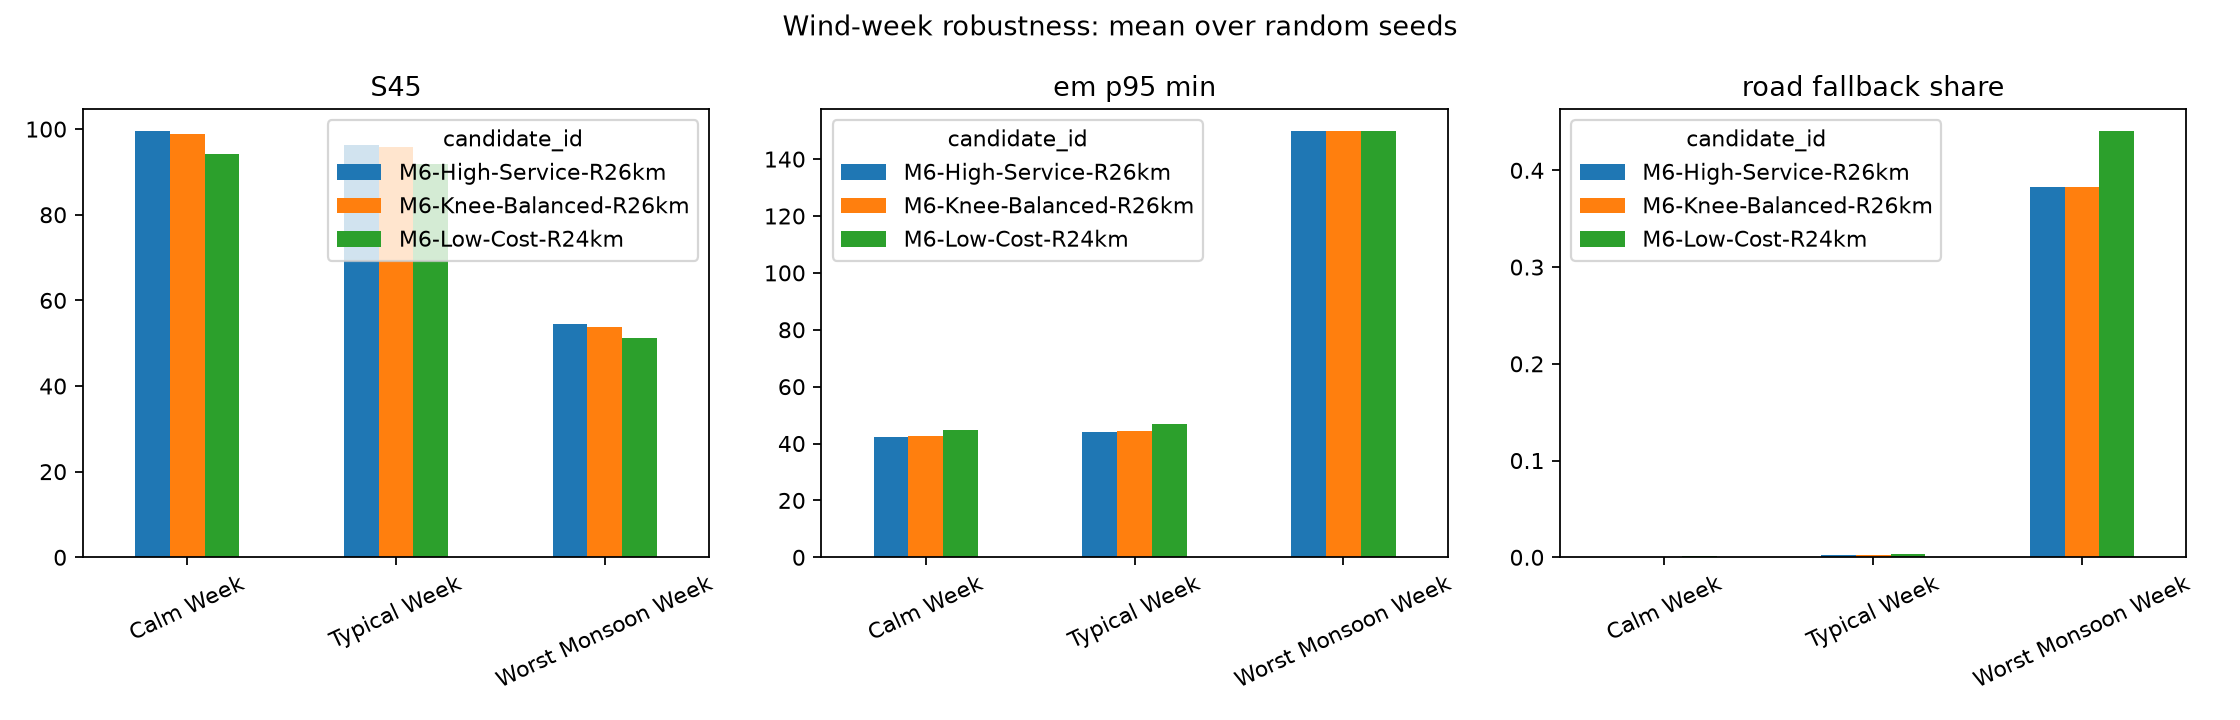

The data file committed next to this chart (first rows):
candidate_id, week_regime, start_month, start_day_of_year, grounded_hours, mean_wind_ms, status, S45_mean, S45_worst_case, em_p95_min_mean, em_p95_min_worst_case, road_fallback_share_mean, road_fallback_share_worst_case
M6-Low-Cost-R24km, Calm Week, 2, 40, 0, 2.542, simulated, 94.27, 90.4, 44.83, 46.15, 0.0009153, 0.009596
M6-Low-Cost-R24km, Typical Week, 9, 249, 3, 3.986, simulated, 91.91, 86.51, 46.81, 48.67, 0.00321, 0.007457
M6-Low-Cost-R24km, Worst Monsoon Week, 7, 209, 67, 8.455, simulated, 51.22, 43.58, 150.0, 150.0, 0.441, 0.4686
M6-Knee-Balanced-R26km, Calm Week, 2, 40, 0, 2.542, simulated, 98.91, 97.87, 42.67, 44.01, 7.364077612011496e-05, 0.0007513
M6-Knee-Balanced-R26km, Typical Week, 9, 249, 3, 3.986, simulated, 95.81, 92.67, 44.43, 47.23, 0.002087, 0.00522
M6-Knee-Balanced-R26km, Worst Monsoon Week, 7, 209, 67, 8.455, simulated, 53.88, 46.37, 150.0, 150.0, 0.3831, 0.4074
M6-High-Service-R26km, Calm Week, 2, 40, 0, 2.542, simulated, 99.63, 98.82, 42.25, 43.91, 0.0, 0.0
M6-High-Service-R26km, Typical Week, 9, 249, 3, 3.986, simulated, 96.29, 93.58, 44.12, 45.49, 0.002014, 0.00522
M6-High-Service-R26km, Worst Monsoon Week, 7, 209, 67, 8.455, simulated, 54.37, 46.37, 150.0, 150.0, 0.3828, 0.4074
